Image classification data set "classification_split" (abdelkrimzounouti-cyber/CandyClassification on GitHub). Class labels (6): crocodile candy, dragibus candy, fraise strawberry candy, oufe egg candy, ourson bear candy, schtroumpf smurf candy.

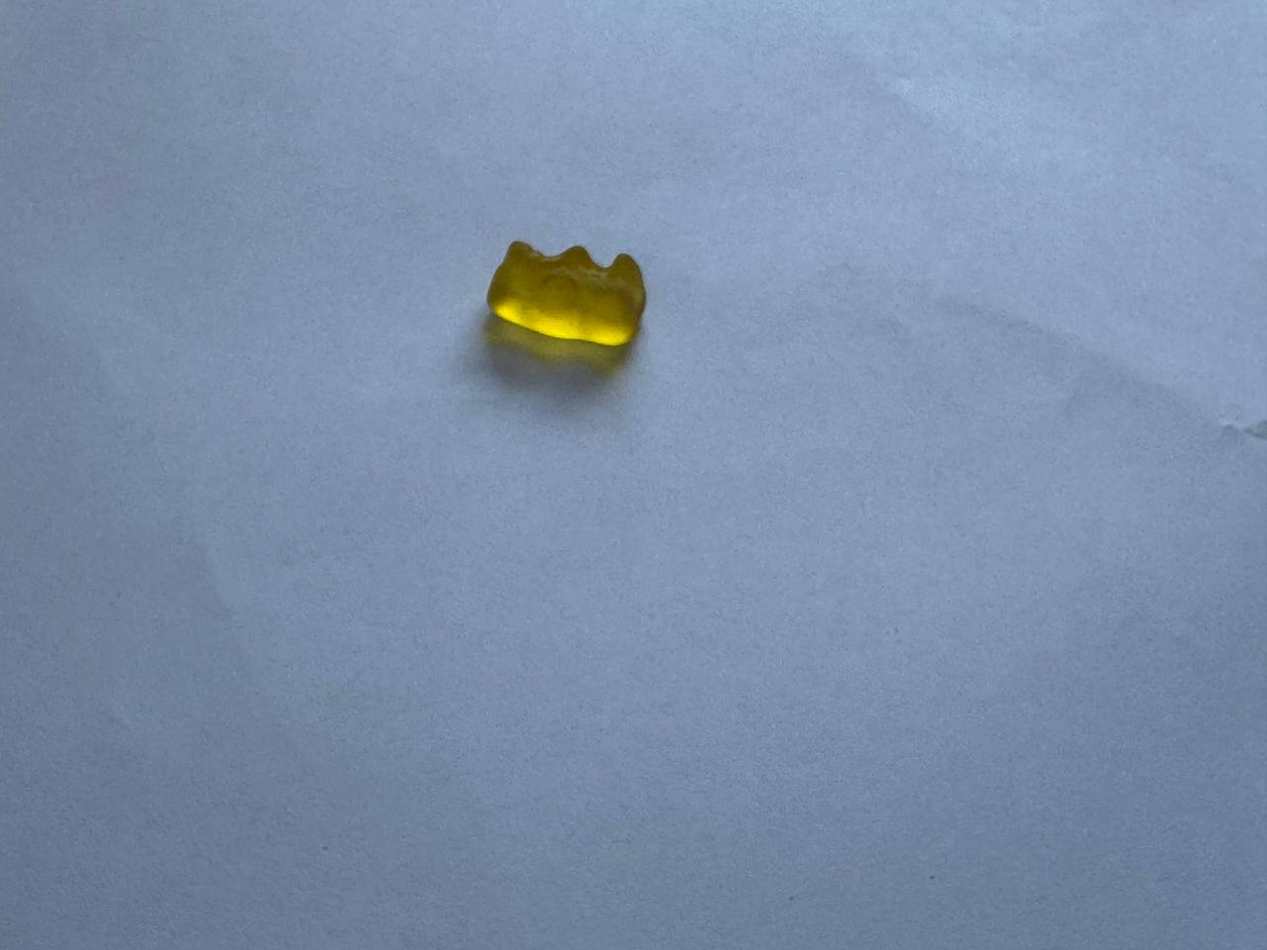
Label: ourson bear candy

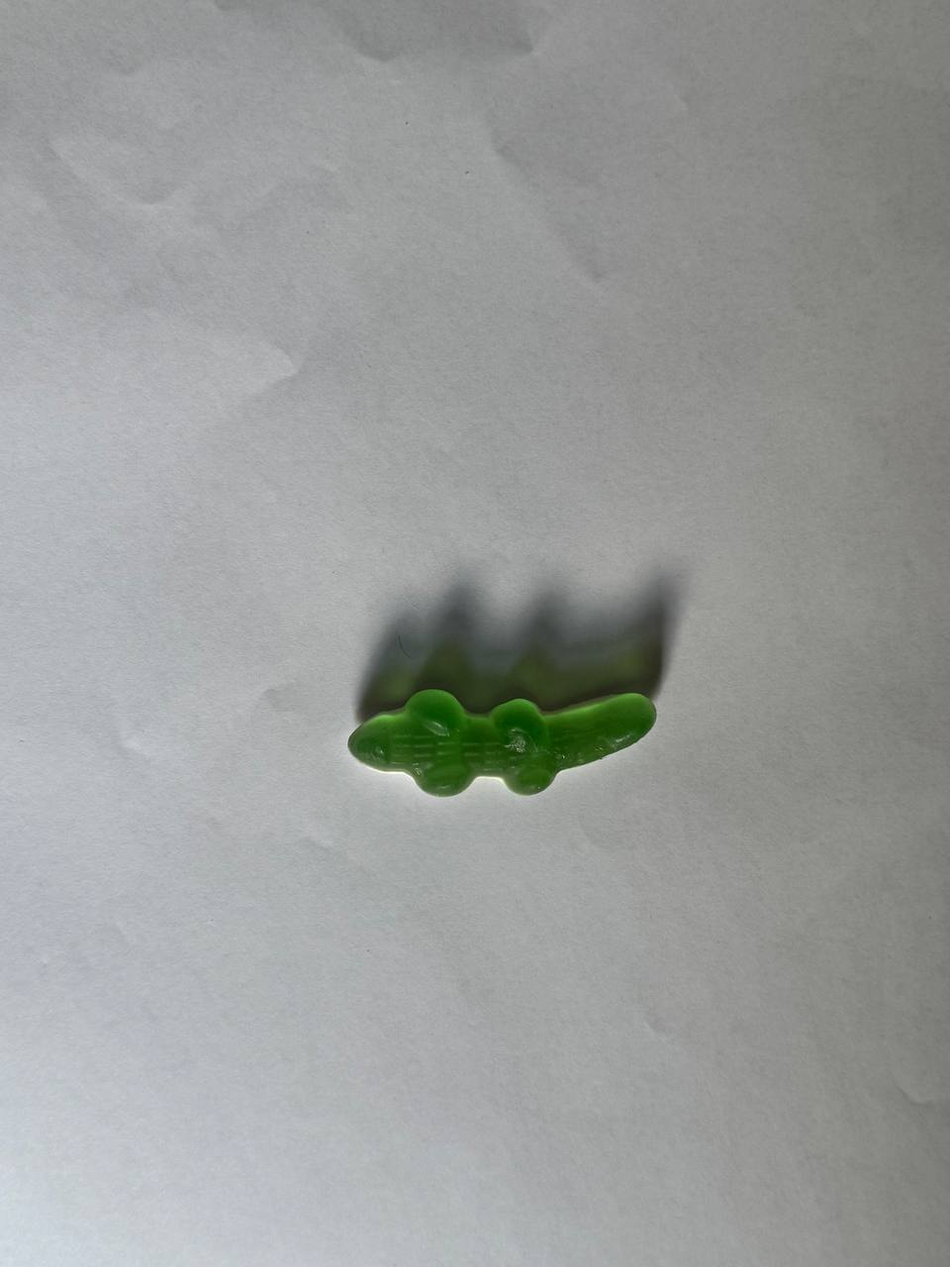
Label: crocodile candy

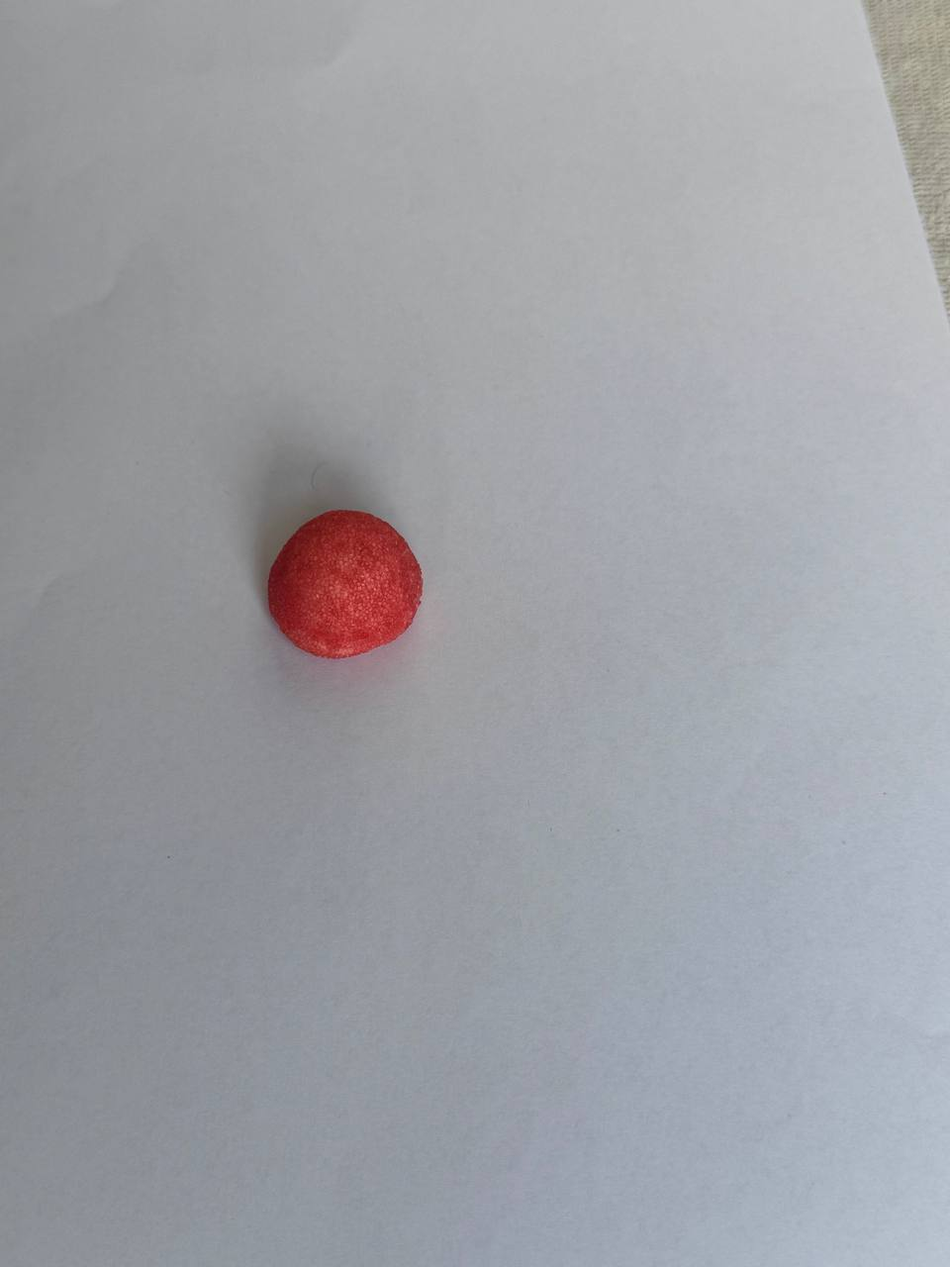
Label: fraise strawberry candy

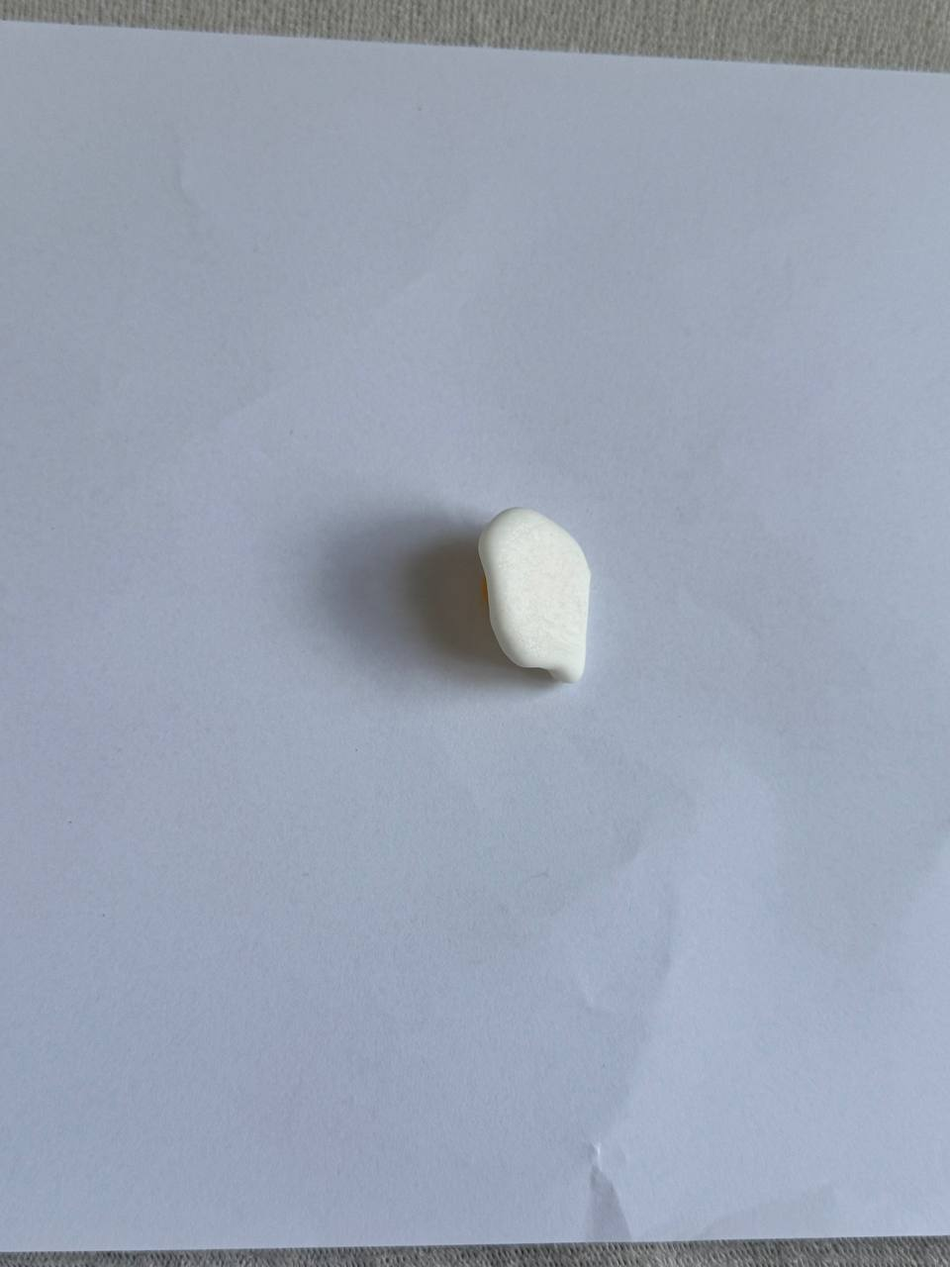
Label: oufe egg candy

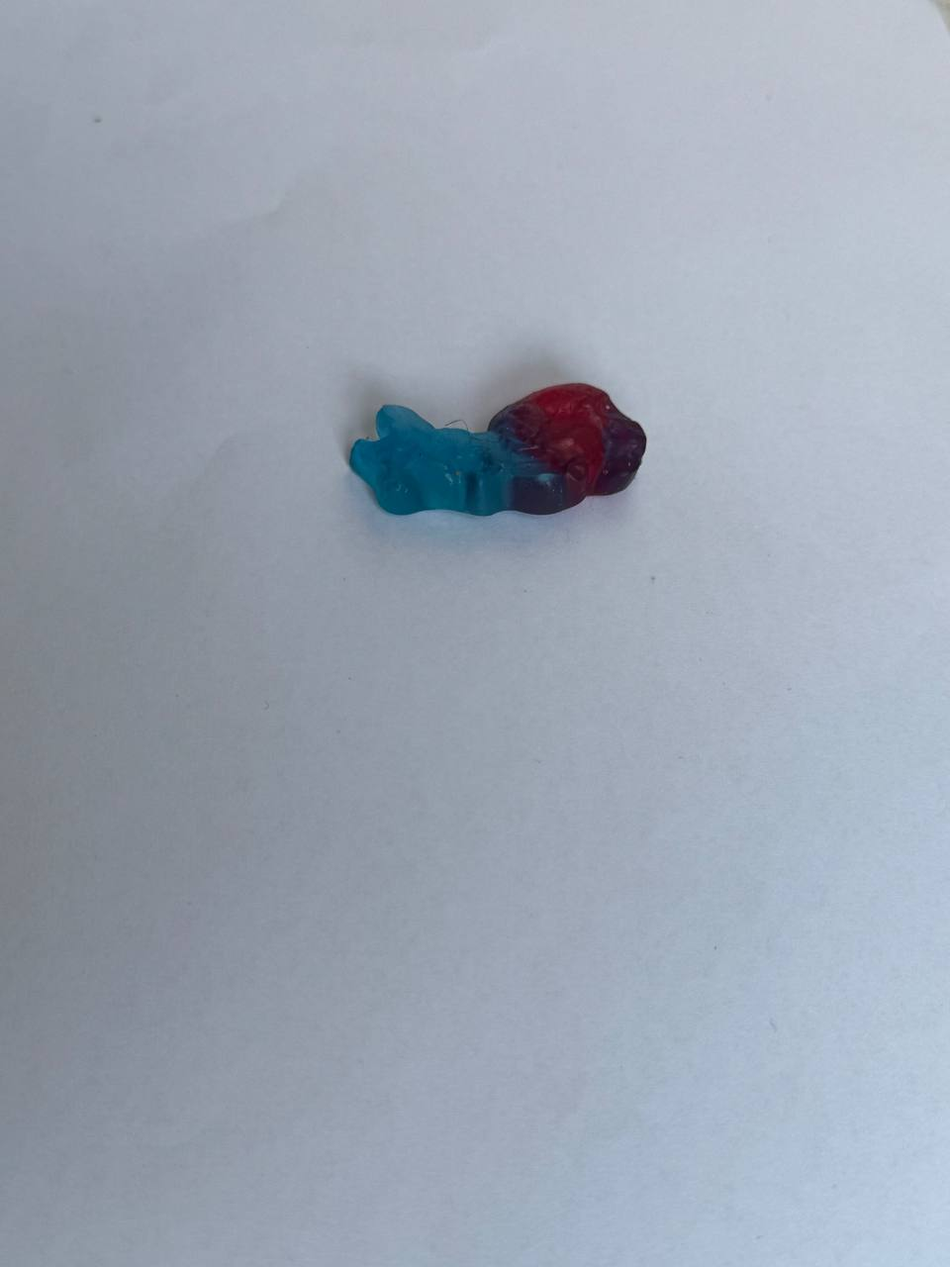
Label: schtroumpf smurf candy

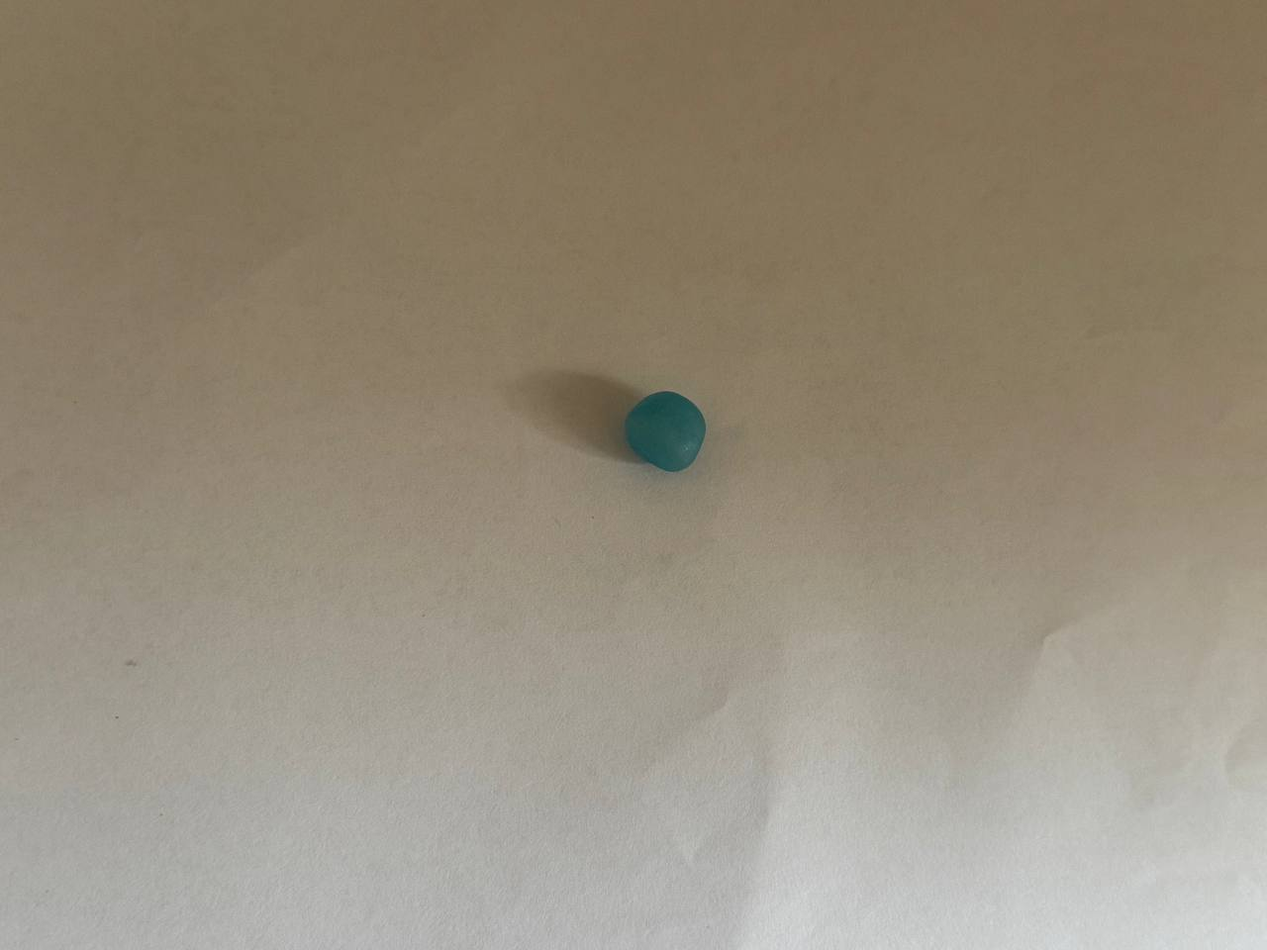
Label: dragibus candy
